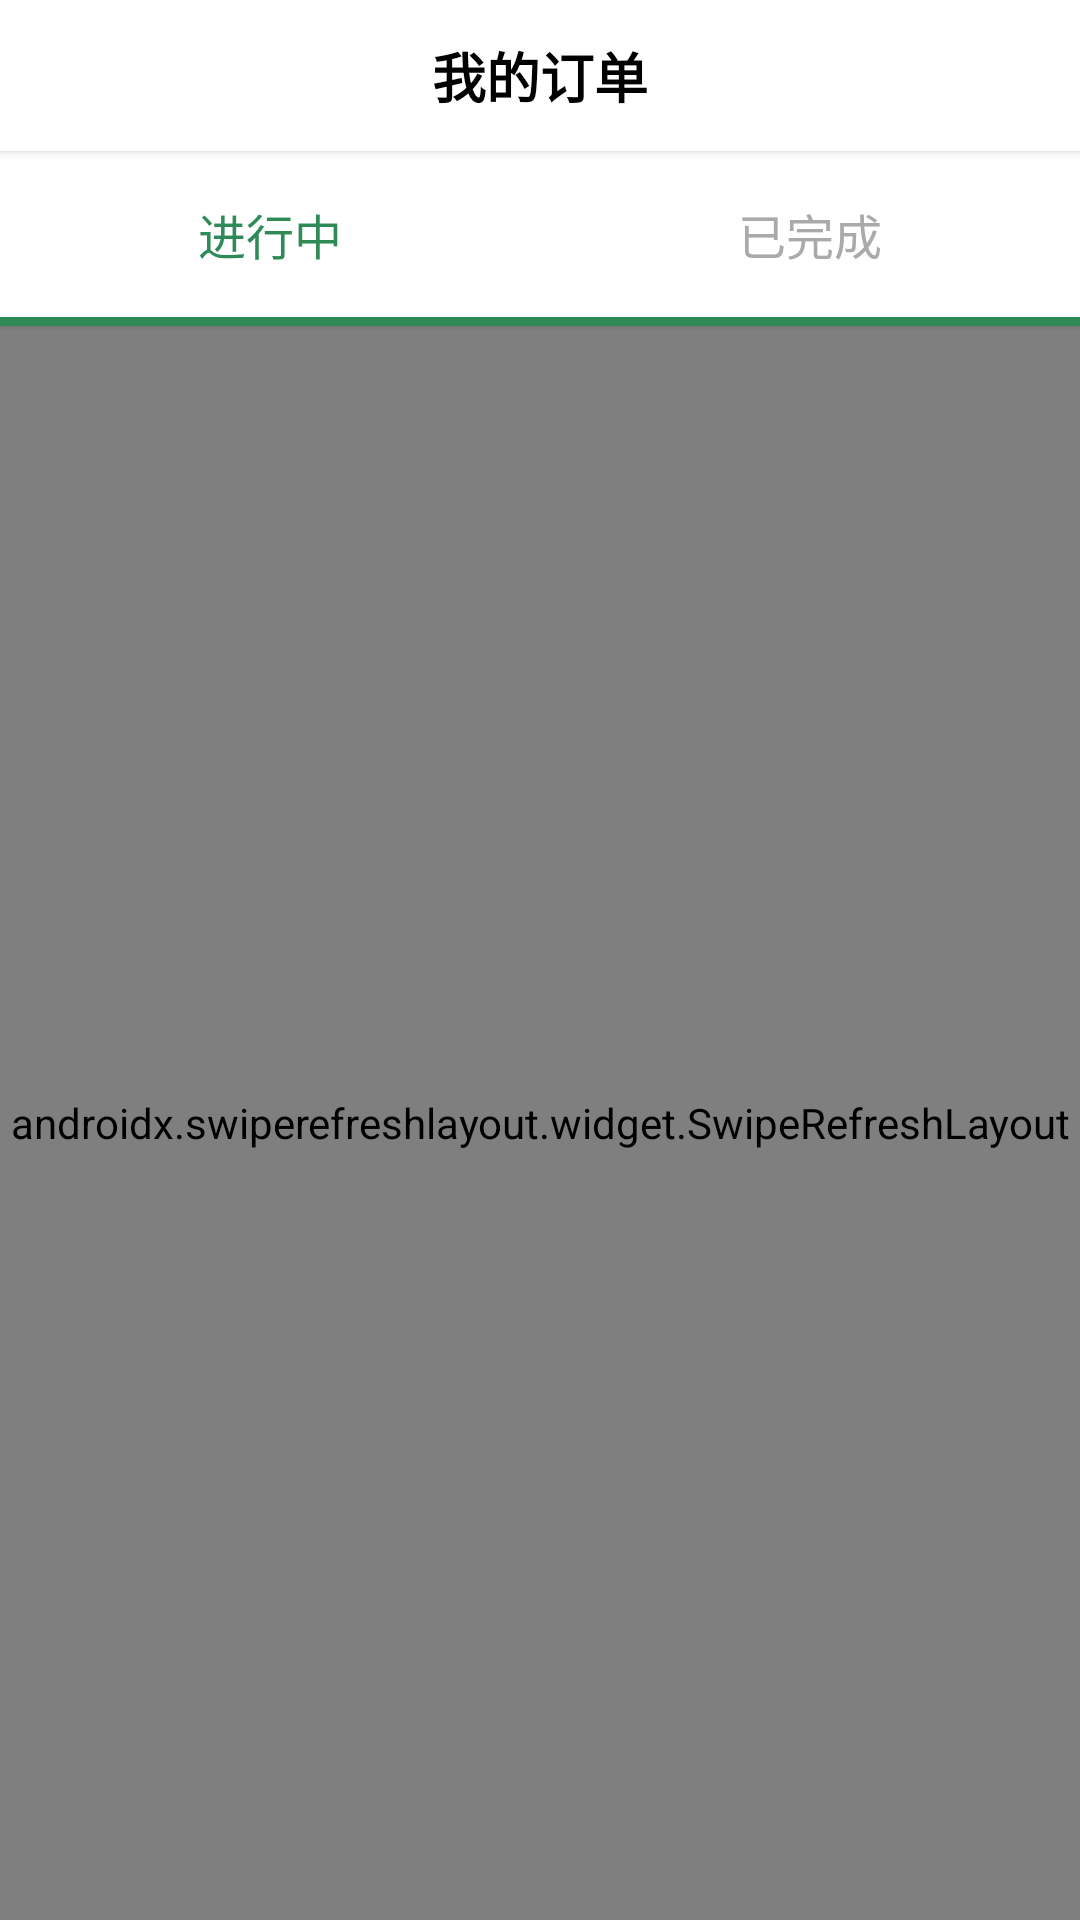

Produce the Android XML layout that renders to this screen, including the resource entries it uses.
<!-- AndroidManifest.xml: application theme Theme.EtradeAndroid -->
<!-- res/layout/activity_my_orders.xml -->
<?xml version="1.0" encoding="utf-8"?>
<LinearLayout xmlns:android="http://schemas.android.com/apk/res/android"
    android:layout_width="match_parent"
    android:layout_height="match_parent"
    android:orientation="vertical"
    android:background="@color/background_light">

    
    <LinearLayout
        android:layout_width="match_parent"
        android:layout_height="wrap_content"
        android:orientation="horizontal"
        android:paddingHorizontal="16dp"
        android:paddingVertical="12dp"
        android:background="@android:color/white"
        android:elevation="2dp"
        android:gravity="center_vertical">

        <ImageView
            android:id="@+id/iv_back"
            android:layout_width="24dp"
            android:layout_height="24dp"
            android:src="@drawable/ic_back"
            android:padding="4dp"
            android:contentDescription="返回" />

        <TextView
            android:layout_width="0dp"
            android:layout_height="wrap_content"
            android:layout_weight="1"
            android:text="我的订单"
            android:textSize="18sp"
            android:textStyle="bold"
            android:textColor="@android:color/black"
            android:gravity="center" />

        
        <View
            android:layout_width="24dp"
            android:layout_height="24dp" />
    </LinearLayout>

    
    <LinearLayout
        android:id="@+id/tab_container"
        android:layout_width="match_parent"
        android:layout_height="wrap_content"
        android:orientation="vertical"
        android:background="@android:color/white"
        android:elevation="1dp">

        <LinearLayout
            android:layout_width="match_parent"
            android:layout_height="wrap_content"
            android:orientation="horizontal">

            <TextView
                android:id="@+id/tab_active"
                android:layout_width="0dp"
                android:layout_height="wrap_content"
                android:layout_weight="1"
                android:text="进行中"
                android:textSize="16sp"
                android:textColor="@color/primary_green"
                android:gravity="center"
                android:paddingVertical="16dp"
                android:background="?attr/selectableItemBackground" />

            <TextView
                android:id="@+id/tab_completed"
                android:layout_width="0dp"
                android:layout_height="wrap_content"
                android:layout_weight="1"
                android:text="已完成"
                android:textSize="16sp"
                android:textColor="@android:color/darker_gray"
                android:gravity="center"
                android:paddingVertical="16dp"
                android:background="?attr/selectableItemBackground" />
        </LinearLayout>

        
        <View
            android:id="@+id/tab_indicator"
            android:layout_width="match_parent"
            android:layout_height="3dp"
            android:background="@color/primary_green" />
    </LinearLayout>

    
    <FrameLayout
        android:id="@+id/container"
        android:layout_width="match_parent"
        android:layout_height="0dp"
        android:layout_weight="1">

        
        <androidx.swiperefreshlayout.widget.SwipeRefreshLayout
            android:id="@+id/swipe_refresh_active"
            android:layout_width="match_parent"
            android:layout_height="match_parent">

            <FrameLayout
                android:layout_width="match_parent"
                android:layout_height="match_parent">

                <androidx.recyclerview.widget.RecyclerView
                    android:id="@+id/rv_active"
                    android:layout_width="match_parent"
                    android:layout_height="match_parent"
                    android:clipToPadding="false"
                    android:padding="8dp" />

                <TextView
                    android:id="@+id/tv_empty_active"
                    android:layout_width="wrap_content"
                    android:layout_height="wrap_content"
                    android:layout_gravity="center"
                    android:text="暂无进行中的订单"
                    android:textSize="16sp"
                    android:textColor="@android:color/darker_gray"
                    android:visibility="gone" />
            </FrameLayout>
        </androidx.swiperefreshlayout.widget.SwipeRefreshLayout>

        
        <androidx.swiperefreshlayout.widget.SwipeRefreshLayout
            android:id="@+id/swipe_refresh_completed"
            android:layout_width="match_parent"
            android:layout_height="match_parent"
            android:visibility="gone">

            <FrameLayout
                android:layout_width="match_parent"
                android:layout_height="match_parent">

                <androidx.recyclerview.widget.RecyclerView
                    android:id="@+id/rv_completed"
                    android:layout_width="match_parent"
                    android:layout_height="match_parent"
                    android:clipToPadding="false"
                    android:padding="8dp" />

                <TextView
                    android:id="@+id/tv_empty_completed"
                    android:layout_width="wrap_content"
                    android:layout_height="wrap_content"
                    android:layout_gravity="center"
                    android:text="暂无已完成的订单"
                    android:textSize="16sp"
                    android:textColor="@android:color/darker_gray"
                    android:visibility="gone" />
            </FrameLayout>
        </androidx.swiperefreshlayout.widget.SwipeRefreshLayout>
    </FrameLayout>

</LinearLayout>
<!-- resources referenced by this layout -->
<resources>
  <color name="background_light">#F0F9ED</color>
  <color name="primary_green">#2E8B57</color>
  <style name="Theme.EtradeAndroid" parent="Base.Theme.EtradeAndroid" />
  <style name="Base.Theme.EtradeAndroid" parent="Theme.Material3.DayNight.NoActionBar">
          
          <item name="colorPrimary">@color/primary_green</item>
          <item name="colorOnPrimary">@color/white</item>
          <item name="colorPrimaryVariant">@color/primary_green_dark</item>
          
          
          <item name="colorSecondary">@color/accent_yellow</item>
          <item name="colorOnSecondary">@color/text_primary</item>
          
          
          <item name="android:statusBarColor">@color/primary_green</item>
          <item name="android:navigationBarColor">@color/background_white</item>
          
          
          <item name="android:windowBackground">@color/background_light</item>
          <item name="colorSurface">@color/background_white</item>
          <item name="colorOnSurface">@color/text_primary</item>
          
          
          <item name="shapeAppearanceSmallComponent">@style/ShapeAppearance.Etrade.Small</item>
          <item name="shapeAppearanceMediumComponent">@style/ShapeAppearance.Etrade.Medium</item>
          <item name="shapeAppearanceLargeComponent">@style/ShapeAppearance.Etrade.Large</item>
      </style>
  <color name="white">#FFFFFFFF</color>
  <color name="primary_green_dark">#267347</color>
  <color name="accent_yellow">#F7D44A</color>
  <color name="text_primary">#1F2E1C</color>
  <color name="background_white">#FFFFFF</color>
  <style name="ShapeAppearance.Etrade.Small" parent="ShapeAppearance.Material3.SmallComponent">
          <item name="cornerFamily">rounded</item>
          <item name="cornerSize">12dp</item>
      </style>
  <style name="ShapeAppearance.Etrade.Medium" parent="ShapeAppearance.Material3.MediumComponent">
          <item name="cornerFamily">rounded</item>
          <item name="cornerSize">16dp</item>
      </style>
  <style name="ShapeAppearance.Etrade.Large" parent="ShapeAppearance.Material3.LargeComponent">
          <item name="cornerFamily">rounded</item>
          <item name="cornerSize">20dp</item>
      </style>
</resources>
